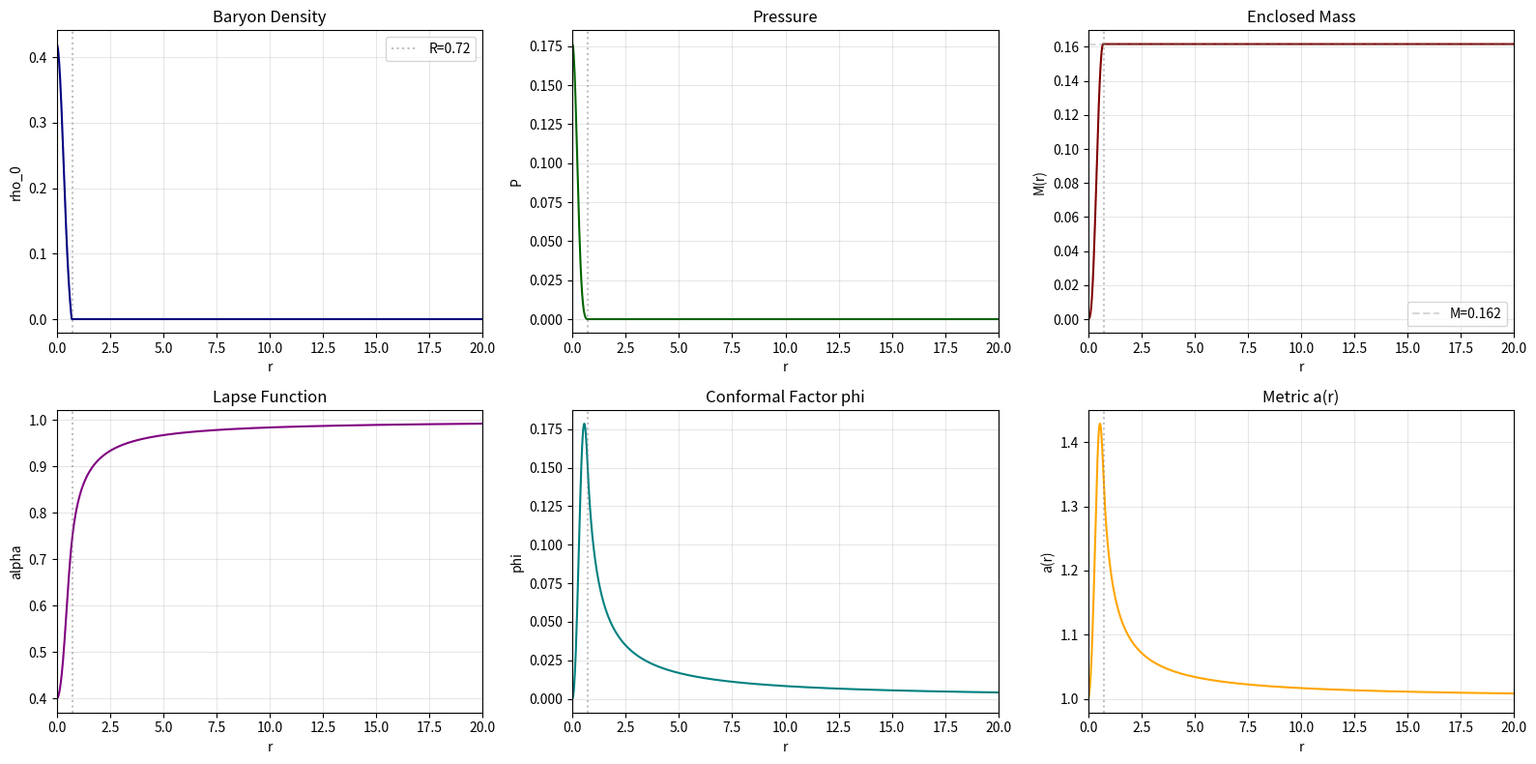

The matplotlib source for this figure:
"""
Standalone TOV solver (NRPy+-consistent) with plotting.

Usage:
  python examples/tov_solver.py --K 200.0 --Gamma 2.0 --rho_central 1.28e-3 --r_max 11.0 --num_points 1000
Generates: tov_solution.png
"""

import numpy as np
import matplotlib.pyplot as plt
from scipy.integrate import ode


class TOVSolver:
    """TOV solver with isotropic coordinates (follows NRPy+ equations)."""

    def __init__(self, K, Gamma, use_isotropic=False):
        self.K = K
        self.Gamma = Gamma
        self.use_isotropic = use_isotropic

    def eos_pressure(self, rho_baryon):
        return self.K * rho_baryon ** self.Gamma

    def eos_rho_baryon(self, P):
        if P <= 0:
            return 0.0
        return (P / self.K) ** (1.0 / self.Gamma)

    def eos_rho_energy(self, P):
        if P <= 0:
            return 1e-12
        rho_b = self.eos_rho_baryon(P)
        eps = P / ((self.Gamma - 1.0) * rho_b) if rho_b > 0 else 0.0
        return rho_b * (1.0 + eps)

    def tov_rhs(self, r_schw, y):
        if self.use_isotropic:
            P, nu, M, r_iso = y
        else:
            P, Phi, M = y

        if r_schw < 1e-10:
            if self.use_isotropic:
                return np.array([0.0, 0.0, 0.0, 1.0])
            else:
                return np.array([0.0, 0.0, 0.0])

        rho = self.eos_rho_energy(P)
        denom = r_schw * (r_schw - 2.0 * M)
        if abs(denom) < 1e-30:
            if self.use_isotropic:
                return np.array([0.0, 0.0, 0.0, 0.0])
            else:
                return np.array([0.0, 0.0, 0.0])

        numerator = M + 4.0 * np.pi * r_schw ** 3 * P

        dP_dr = -(rho + P) * numerator / denom
        dnu_dr = 2.0 * numerator / denom
        dM_dr = 4.0 * np.pi * r_schw ** 2 * rho

        if self.use_isotropic:
            if r_iso > 0 and r_schw > 2.0 * M:
                dr_iso_dr = r_iso / (r_schw * np.sqrt(1.0 - 2.0 * M / r_schw))
            else:
                dr_iso_dr = 1.0
            return np.array([dP_dr, dnu_dr, dM_dr, dr_iso_dr])
        else:
            return np.array([dP_dr, dnu_dr, dM_dr])

    def solve(self, rho_central, r_grid=None, r_max=20.0, dr=0.0001):
        P_c = self.eos_pressure(rho_central)
        nu_c = 0.0
        M_c = 0.0
        r_iso_c = 0.0

        solver = ode(self.tov_rhs).set_integrator('dopri5')
        if self.use_isotropic:
            solver.set_initial_value([P_c, nu_c, M_c, r_iso_c], 0.0001)
        else:
            solver.set_initial_value([P_c, nu_c, M_c], 0.0001)

        if r_grid is not None:
            r_schw_arr = []
            P_arr = []
            nu_arr = []
            M_arr = []
            r_iso_arr = [] if self.use_isotropic else None
            surface_found = False
            R_star = None
            M_star = None
            nu_star = None
            r_iso_star = None

            for r_schw in r_grid:
                if r_schw < 0.001:
                    continue

                if not surface_found:
                    # Avoid integrating to the same time; use current state instead
                    if r_schw <= solver.t + 1e-14:
                        y_now = solver.y
                    else:
                        solver.integrate(r_schw)
                        if not solver.successful():
                            break
                        y_now = solver.y

                    r_schw_arr.append(r_schw)
                    P_arr.append(max(y_now[0], 0.0))
                    nu_arr.append(y_now[1])
                    M_arr.append(y_now[2])
                    if self.use_isotropic:
                        r_iso_arr.append(y_now[3])

                    if y_now[0] <= 1e-10:
                        surface_found = True
                        R_star = r_schw
                        M_star = y_now[2]
                        nu_star = y_now[1]
                        if self.use_isotropic:
                            r_iso_star = y_now[3]
                else:
                    r_schw_arr.append(r_schw)
                    P_arr.append(0.0)
                    if r_schw > 2.0 * M_star and R_star > 2.0 * M_star:
                        nu_ext = np.log(1.0 - 2.0 * M_star / r_schw) + (
                            nu_star - np.log(1.0 - 2.0 * M_star / R_star)
                        )
                    else:
                        nu_ext = nu_star
                    nu_arr.append(nu_ext)
                    M_arr.append(M_star)

                    if self.use_isotropic and r_iso_star is not None:
                        if r_schw > 2.0 * M_star:
                            r_iso_ext = 0.5 * (
                                np.sqrt(r_schw * (r_schw - 2.0 * M_star)) + r_schw - M_star
                            )
                        else:
                            r_iso_ext = r_iso_star
                        r_iso_arr.append(r_iso_ext)

            r_schw_arr = np.array(r_schw_arr)
            P_arr = np.array(P_arr)
            nu_arr = np.array(nu_arr)
            M_arr = np.array(M_arr)
            if self.use_isotropic:
                r_iso_arr = np.array(r_iso_arr)
        else:
            r_schw_arr = [0.001]
            P_arr = [P_c]
            nu_arr = [nu_c]
            M_arr = [M_c]
            r_iso_arr = [r_iso_c] if self.use_isotropic else None

            while solver.successful() and solver.y[0] > 1e-10 and solver.t < r_max:
                solver.integrate(solver.t + dr)
                r_schw_arr.append(solver.t)
                P_arr.append(solver.y[0])
                nu_arr.append(solver.y[1])
                M_arr.append(solver.y[2])
                if self.use_isotropic:
                    r_iso_arr.append(solver.y[3])

            R_star = r_schw_arr[-1]
            M_star = M_arr[-1]
            nu_star = nu_arr[-1]
            r_iso_star = r_iso_arr[-1] if self.use_isotropic else None

            r_current = R_star + dr
            while r_current <= r_max:
                r_schw_arr.append(r_current)
                P_arr.append(0.0)
                if r_current > 2.0 * M_star and R_star > 2.0 * M_star:
                    nu_ext = np.log(1.0 - 2.0 * M_star / r_current) + (
                        nu_star - np.log(1.0 - 2.0 * M_star / R_star)
                    )
                else:
                    nu_ext = nu_star
                nu_arr.append(nu_ext)
                M_arr.append(M_star)

                if self.use_isotropic and r_iso_star is not None:
                    if r_current > 2.0 * M_star:
                        r_iso_ext = 0.5 * (
                            np.sqrt(r_current * (r_current - 2.0 * M_star)) + r_current - M_star
                        )
                    else:
                        r_iso_ext = r_iso_star
                    r_iso_arr.append(r_iso_ext)

                r_current += dr

            r_schw_arr = np.array(r_schw_arr)
            P_arr = np.array(P_arr)
            nu_arr = np.array(nu_arr)
            M_arr = np.array(M_arr)
            if self.use_isotropic:
                r_iso_arr = np.array(r_iso_arr)

        rho_arr = np.array([self.eos_rho_baryon(P) for P in P_arr])

        surface_idx = np.where(P_arr <= 1e-10)[0]
        if len(surface_idx) > 0:
            R_star_schw = r_schw_arr[surface_idx[0]]
        else:
            R_star_schw = r_schw_arr[-1]

        M_star = M_arr[-1]

        if self.use_isotropic:
            R_iso_surface = r_iso_arr[surface_idx[0]] if len(surface_idx) > 0 else r_iso_arr[-1]
            R_iso_exact = 0.5 * (
                np.sqrt(R_star_schw * (R_star_schw - 2.0 * M_star)) + R_star_schw - M_star
            )
            normalize = R_iso_exact / R_iso_surface if R_iso_surface != 0 else 1.0

            r_iso_normalized = r_iso_arr.copy()
            if len(surface_idx) > 0:
                surf_i = surface_idx[0]
                r_iso_normalized[: surf_i + 1] = r_iso_arr[: surf_i + 1] * normalize
                r_ext = r_schw_arr[surf_i + 1 :]
                if r_ext.size > 0:
                    r_iso_normalized[surf_i + 1 :] = 0.5 * (
                        np.sqrt(r_ext * (r_ext - 2.0 * M_star)) + r_ext - M_star
                    )
            else:
                r_iso_normalized = r_iso_arr * normalize

            exp4phi = (r_schw_arr / r_iso_normalized) ** 2

            nu_surface = nu_arr[surface_idx[0]] if len(surface_idx) > 0 else nu_arr[-1]
            expnu = np.exp(
                nu_arr - nu_surface + np.log(1.0 - 2.0 * M_star / R_star_schw)
            )
            alpha = np.sqrt(expnu)

            r_coord = r_iso_normalized
            R_star = R_iso_surface * normalize
        else:
            # Schwarzschild radial coordinate branch.
            # Normalize the lapse so that α→1 as r→∞ and α is continuous at the surface:
            # α_int(r) = exp( (ν(r) - ν(R)) / 2 ) * sqrt(1 - 2M/R),
            # α_ext(r) = sqrt(1 - 2M/r)
            exp4phi = 1.0 / (1.0 - 2.0 * M_arr / r_schw_arr)
            nu_surface = nu_arr[surface_idx[0]] if len(surface_idx) > 0 else nu_arr[-1]
            expnu = np.exp(nu_arr - nu_surface + np.log(1.0 - 2.0 * M_star / R_star_schw))
            alpha = np.sqrt(expnu)
            r_coord = r_schw_arr
            R_star = R_star_schw

        result = {
            'r': r_coord,
            'P': P_arr,
            'M': M_arr,
            'nu': nu_arr,
            'rho_baryon': rho_arr,
            'exp4phi': exp4phi,
            'alpha': alpha,
            'R': R_star,
            'M_star': M_star,
            'C': M_star / R_star,
        }

        if self.use_isotropic:
            result['r_schw'] = r_schw_arr
            result['r_iso'] = r_iso_normalized

        return result


def plot_tov_diagnostics(tov_solution, r_max):
    r = tov_solution['r']
    R_star = tov_solution['R']
    M_star = tov_solution['M_star']

    fig, axes = plt.subplots(2, 3, figsize=(16, 8))

    # Density
    axes[0, 0].plot(r, tov_solution['rho_baryon'], color='navy')
    axes[0, 0].axvline(R_star, color='gray', linestyle=':', alpha=0.5, label=f'R={R_star:.2f}')
    axes[0, 0].set_xlabel('r')
    axes[0, 0].set_ylabel('rho_0')
    axes[0, 0].set_title('Baryon Density')
    axes[0, 0].set_xlim(0, r_max)
    axes[0, 0].legend()
    axes[0, 0].grid(True, alpha=0.3)

    # Pressure
    axes[0, 1].plot(r, tov_solution['P'], color='darkgreen')
    axes[0, 1].axvline(R_star, color='gray', linestyle=':', alpha=0.5)
    axes[0, 1].set_xlabel('r')
    axes[0, 1].set_ylabel('P')
    axes[0, 1].set_title('Pressure')
    axes[0, 1].set_xlim(0, r_max)
    axes[0, 1].grid(True, alpha=0.3)

    # Enclosed Mass
    axes[0, 2].plot(r, tov_solution['M'], color='maroon')
    axes[0, 2].axvline(R_star, color='gray', linestyle=':', alpha=0.5)
    axes[0, 2].axhline(M_star, color='gray', linestyle='--', alpha=0.3, label=f'M={M_star:.3f}')
    axes[0, 2].set_xlabel('r')
    axes[0, 2].set_ylabel('M(r)')
    axes[0, 2].set_title('Enclosed Mass')
    axes[0, 2].set_xlim(0, r_max)
    axes[0, 2].legend()
    axes[0, 2].grid(True, alpha=0.3)

    # Lapse alpha(r)
    axes[1, 0].plot(r, tov_solution['alpha'], color='purple')
    axes[1, 0].axvline(R_star, color='gray', linestyle=':', alpha=0.5)
    axes[1, 0].set_xlabel('r')
    axes[1, 0].set_ylabel('alpha')
    axes[1, 0].set_title('Lapse Function')
    axes[1, 0].set_xlim(0, r_max)
    axes[1, 0].grid(True, alpha=0.3)

    # Phi(r)
    phi = 0.25 * np.log(tov_solution['exp4phi'])
    axes[1, 1].plot(r, phi, color='teal')
    axes[1, 1].axvline(R_star, color='gray', linestyle=':', alpha=0.5)
    axes[1, 1].set_xlabel('r')
    axes[1, 1].set_ylabel('phi')
    axes[1, 1].set_title('Conformal Factor phi')
    axes[1, 1].set_xlim(0, r_max)
    axes[1, 1].grid(True, alpha=0.3)

    # a(r) metric function: a = exp(2*phi) = sqrt(exp4phi)
    a_metric = np.sqrt(tov_solution['exp4phi'])
    axes[1, 2].plot(r, a_metric, color='orange')
    axes[1, 2].axvline(R_star, color='gray', linestyle=':', alpha=0.5)
    axes[1, 2].set_xlabel('r')
    axes[1, 2].set_ylabel('a(r)')
    axes[1, 2].set_title('Metric a(r)')
    axes[1, 2].set_xlim(0, r_max)
    axes[1, 2].grid(True, alpha=0.3)

    plt.tight_layout()
    plt.savefig('tov_solution.png', dpi=150, bbox_inches='tight')
    plt.close(fig)


def plot_A_comparison(K=1e2, Gamma=2.0, rho0=1.28e-3, r_start=1e-6, r_end=50.0):
    """Replicate the A(r) comparison from TOV (1).py: reference vs manual RK4 vs solve_ivp.

    Saves figure as tov_A_comparison.png.
    """
    fluid_gamma = Gamma
    fluid_kappa = K
    TOV_rho0 = rho0
    fluid_atmos = 1e-8

    def tov_system(r, y):
        A, rho0_local = y
        eps = 1e-6
        r_safe = r if r > eps else eps
        e = fluid_kappa / (fluid_gamma - 1.0) * rho0_local ** (fluid_gamma - 1.0)
        rho_total = rho0_local * (1.0 + e)
        dA_dr = A * ((1.0 - A) / r_safe + 8.0 * np.pi * r_safe * A * rho_total)
        m = (r_safe / 2.0) * (1.0 - 1.0 / A)
        term = (rho0_local ** (1.0 - fluid_gamma) / fluid_kappa + fluid_gamma / (fluid_gamma - 1.0))
        if rho0_local < fluid_atmos:
            drho0_dr = 0.0
        else:
            drho0_dr = -rho0_local * term * (m / r_safe ** 2 + 4.0 * np.pi * r_safe * fluid_kappa * rho0_local ** fluid_gamma) \
                       / (fluid_gamma * (1.0 - 2.0 * m / r_safe))
        return [dA_dr, drho0_dr]

    # Reference solution
    from scipy.integrate import solve_ivp
    sol_ref = solve_ivp(tov_system, [r_start, r_end], [1.0, TOV_rho0], method='Radau', dense_output=True,
                        rtol=1e-12, atol=1e-14)
    r_ref = np.linspace(r_start, r_end, 5000)
    y_ref = sol_ref.sol(r_ref)
    A_ref = y_ref[0]
    rho0_ref = y_ref[1]

    # Manual RK4
    def manual_RK4(dr):
        N = int((r_end - r_start) / dr) + 1
        r_arr = np.linspace(r_start, r_end, N)
        y = np.zeros((N, 2))
        y[0, :] = [1.0, TOV_rho0]
        for i in range(N - 1):
            r_i = r_arr[i]
            y_i = y[i, :]
            h = dr if i > 0 else dr / 2.0
            k1 = np.array(tov_system(r_i, y_i))
            k2 = np.array(tov_system(r_i + h / 2.0, y_i + (h / 2.0) * k1))
            k3 = np.array(tov_system(r_i + h / 2.0, y_i + (h / 2.0) * k2))
            k4 = np.array(tov_system(r_i + h, y_i + h * k3))
            y[i + 1, :] = y_i + (h / 6.0) * (k1 + 2 * k2 + 2 * k3 + k4)
        return r_arr, y[:, 0], y[:, 1]

    r_manual, A_manual, rho0_manual = manual_RK4(0.00125)

    # solve_ivp with strict tolerances
    r_ivp = np.linspace(r_start, r_end, 5000)
    sol_ivp = solve_ivp(tov_system, [r_start, r_end], [1.0, TOV_rho0], method='Radau', dense_output=True,
                        rtol=1e-12, atol=1e-14)
    y_ivp = sol_ivp.sol(r_ivp)
    A_ivp = y_ivp[0]
    rho0_ivp = y_ivp[1]

    # Plot
    import matplotlib.pyplot as plt
    fig, (axA, axR) = plt.subplots(1, 2, figsize=(12, 5))

    axA.plot(r_ref, A_ref, 'k-', label='Reference A(r)')
    axA.plot(r_manual, A_manual, 'b--', label='Manual RK4 (dr=0.00125)')
    axA.plot(r_ivp, A_ivp, 'r-.', label='solve_ivp (strict tol)')
    axA.set_xlabel('r')
    axA.set_ylabel('A(r)')
    axA.set_title('Comparison of A(r)')
    axA.legend()
    axA.grid(True)

    axR.plot(r_ref, rho0_ref, 'k-', label=r'Reference $\rho_0(r)$')
    axR.plot(r_manual, rho0_manual, 'b--', label='Manual RK4 (dr=0.00125)')
    axR.plot(r_ivp, rho0_ivp, 'r-.', label='solve_ivp (strict tol)')
    axR.set_xlabel('r')
    axR.set_ylabel(r'$\rho_0(r)$')
    axR.set_title(r'Comparison of $\rho_0(r)$')
    axR.legend()
    axR.grid(True)
    plt.tight_layout()
    plt.savefig('tov_A_comparison.png', dpi=150, bbox_inches='tight')
    plt.close(fig)


def _cli():
    import argparse

    p = argparse.ArgumentParser(description='Solve TOV and plot solution.')
    p.add_argument('--K', type=float, default=1.0)
    p.add_argument('--Gamma', type=float, default=2.0)
    p.add_argument('--rho_central', type=float, default=0.42)
    p.add_argument('--r_max', type=float, default=20.0)
    p.add_argument('--num_points', type=int, default=1000)
    p.add_argument('--make_A_comparison', action='store_true', help='Also plot A(r) comparison like TOV (1).py')
    args = p.parse_args()

    solver = TOVSolver(K=args.K, Gamma=args.Gamma, use_isotropic=False)
    r_grid = np.linspace(0.001, args.r_max, args.num_points)
    sol = solver.solve(rho_central=args.rho_central, r_grid=r_grid, r_max=args.r_max)

    print(f"M={sol['M_star']:.6e}, R={sol['R']:.6e}, C=M/R={sol['C']:.6e}")
    plot_tov_diagnostics(sol, args.r_max)
    print('Saved tov_solution.png')

    if args.make_A_comparison:
        plot_A_comparison(K=args.K, Gamma=args.Gamma, rho0=args.rho_central, r_start=1e-6, r_end=max(args.r_max, 50.0))
        print('Saved tov_A_comparison.png')


if __name__ == '__main__':
    _cli()
